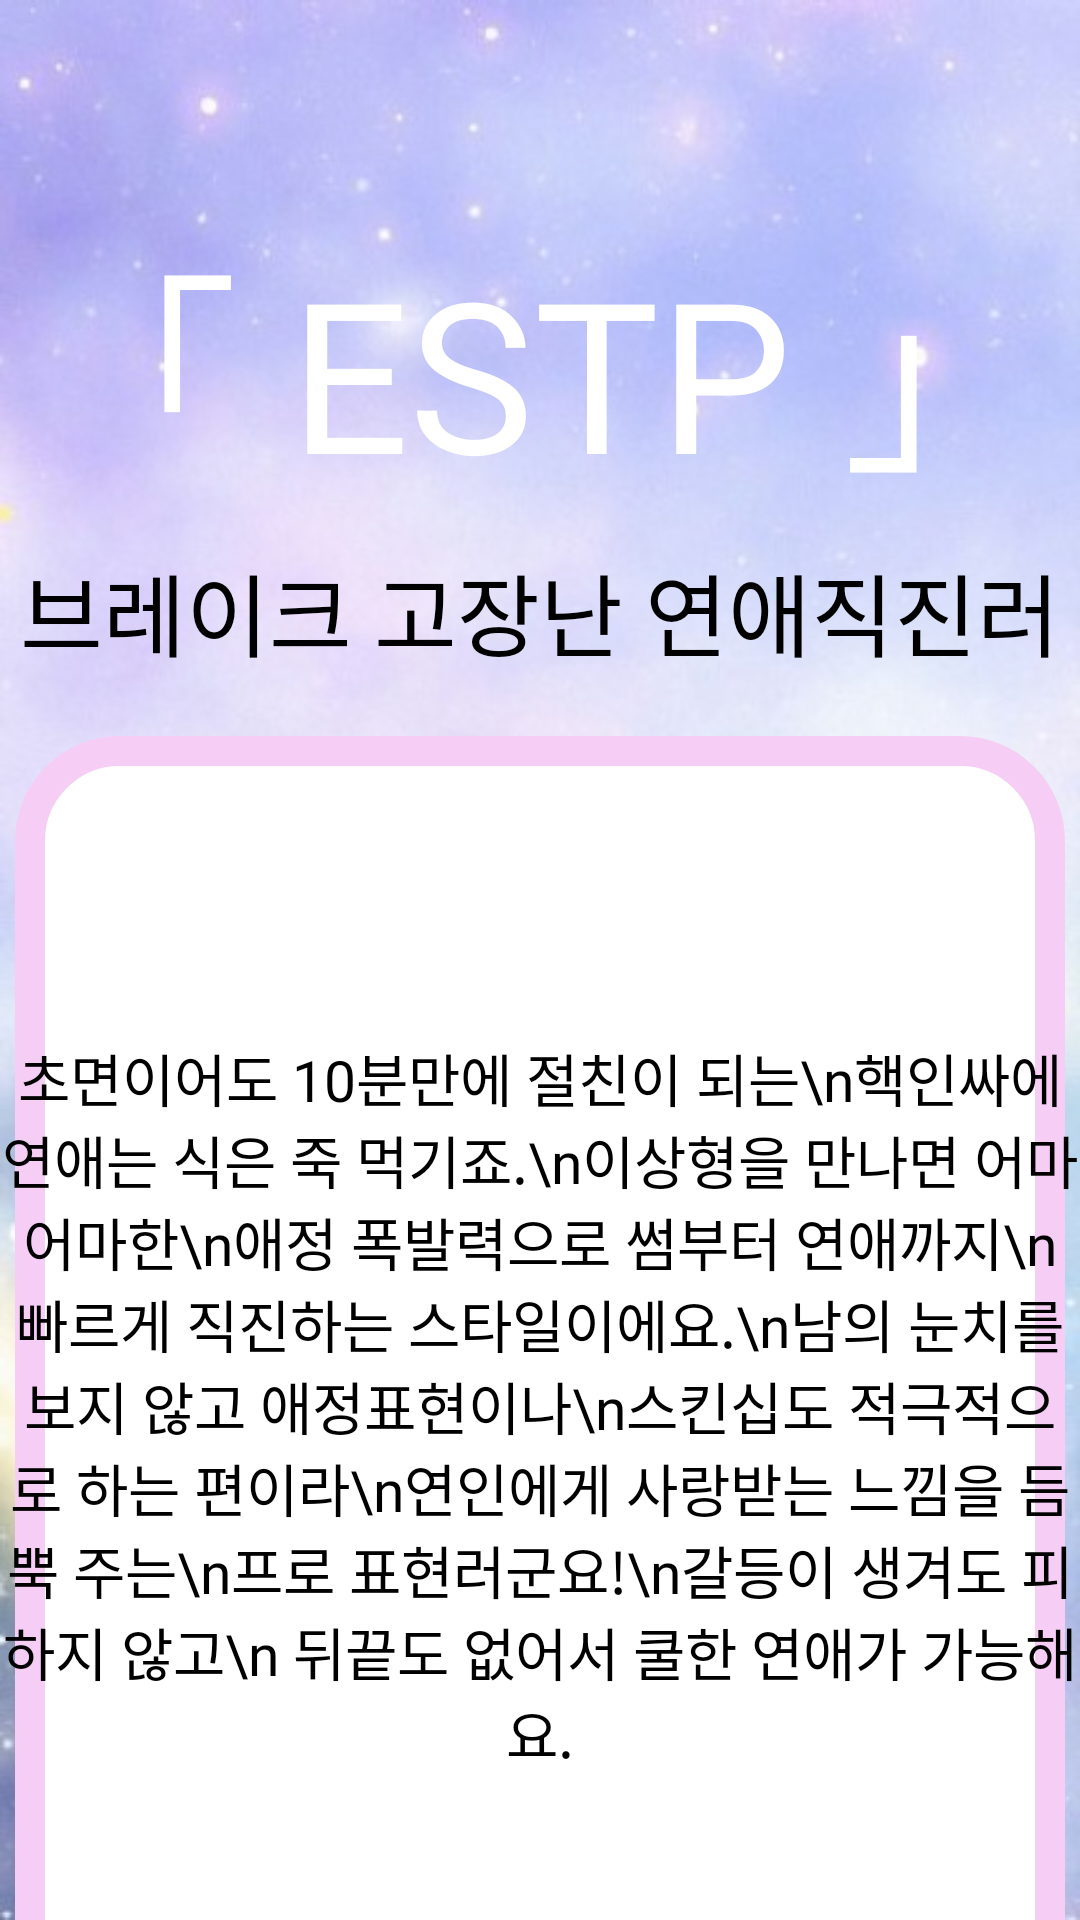

Produce the Android XML layout that renders to this screen, including the resource entries it uses.
<!-- AndroidManifest.xml: application theme AppTheme -->
<!-- res/layout/fragment_estp_result.xml -->
<?xml version="1.0" encoding="utf-8"?>
<androidx.constraintlayout.widget.ConstraintLayout xmlns:android="http://schemas.android.com/apk/res/android"
    xmlns:tools="http://schemas.android.com/tools"
    android:layout_width="match_parent"
    android:layout_height="match_parent"
    xmlns:app="http://schemas.android.com/apk/res-auto"
    android:background="@drawable/estp"
    tools:context=".Fragments.Result.EstpResult">

    <TextView
        android:id="@+id/estp_tv1"
        android:layout_width="wrap_content"
        android:layout_height="wrap_content"
        android:layout_marginTop="70dp"
        android:fontFamily="@font/mapo_golden_pier"
        android:text="「 ESTP 」"
        android:textAlignment="center"
        android:textColor="@color/white"
        android:textSize="70sp"
        app:layout_constraintEnd_toEndOf="parent"
        app:layout_constraintHorizontal_bias="0.5"
        app:layout_constraintStart_toStartOf="parent"
        app:layout_constraintTop_toTopOf="parent" />

    <TextView
        android:id="@+id/estp_tv2"
        android:layout_width="wrap_content"
        android:layout_height="wrap_content"
        android:layout_marginTop="10dp"
        android:fontFamily="@font/mapo_golden_pier"
        android:text="브레이크 고장난 연애직진러"
        android:textAlignment="center"
        android:textColor="@color/black"
        android:textSize="30sp"
        app:layout_constraintEnd_toEndOf="parent"
        app:layout_constraintHorizontal_bias="0.5"
        app:layout_constraintStart_toStartOf="parent"
        app:layout_constraintTop_toBottomOf="@+id/estp_tv1" />


    <ImageView
        android:id="@+id/estp_iv"
        android:layout_width="350dp"
        android:layout_height="450dp"
        android:layout_marginTop="20dp"
        android:src="@drawable/edge"
        app:layout_constraintEnd_toEndOf="parent"
        app:layout_constraintHorizontal_bias="0.5"
        app:layout_constraintStart_toStartOf="parent"
        app:layout_constraintTop_toBottomOf="@+id/estp_tv2" />

    <TextView
        android:layout_width="wrap_content"
        android:layout_height="wrap_content"
        android:fontFamily="@font/mapo_golden_pier"
        android:textColor="@color/black"
        android:text="초면이어도 10분만에 절친이 되는\n핵인싸에 연애는
식은 죽 먹기죠.\n이상형을 만나면 어마어마한\n애정 폭발력으로 썸부터 연애까지\n빠르게
직진하는 스타일이에요.\n남의 눈치를 보지 않고 애정표현이나\n스킨십도 적극적으로 하는
편이라\n연인에게 사랑받는 느낌을 듬뿍 주는\n프로 표현러군요!\n갈등이 생겨도 피하지 않고\n
뒤끝도 없어서 쿨한 연애가 가능해요."
        android:textAlignment="center"
        android:textSize="19dp"
        android:layout_marginTop="120dp"
        app:layout_constraintTop_toBottomOf="@+id/estp_tv2"
        app:layout_constraintEnd_toEndOf="parent"
        app:layout_constraintHorizontal_bias="0.5"
        app:layout_constraintStart_toStartOf="parent"
        />


</androidx.constraintlayout.widget.ConstraintLayout>
<!-- resources referenced by this layout -->
<resources>
  <!-- drawable edge (drawable) -->
  <?xml version="1.0" encoding="utf-8"?>
  <shape xmlns:android="http://schemas.android.com/apk/res/android">
      <solid android:color="#ffffff"/>
      <stroke android:width="10dp" android:color="#F6CEF5" />
      <padding android:left="1dp" android:top="1dp" android:right="1dp" android:bottom="1dp" />
      <corners android:radius="30dp" />
  </shape>
  <!-- drawable estp: jpg bitmap (drawable, 67360 bytes) -->
  <style name="AppTheme" parent="Theme.MaterialComponents.DayNight.NoActionBar">
          <item name="android:windowFullscreen">true</item>
          
          <item name="colorPrimary">@color/purple_500</item>
          <item name="colorPrimaryVariant">@color/purple_700</item>
          <item name="colorOnPrimary">@color/white</item>
          
          <item name="colorSecondary">@color/teal_200</item>
          <item name="colorSecondaryVariant">@color/teal_700</item>
          <item name="colorOnSecondary">@color/black</item>
          
          <item name="android:statusBarColor" tools:targetApi="l">?attr/colorPrimaryVariant</item>
          
      </style>
  <!-- not gathered from this repository: default colours our renderer supplied (Android Studio template values) -->
  <color name="purple_500">#FF6200EE</color>
  <color name="purple_700">#FF3700B3</color>
  <color name="teal_200">#FF03DAC5</color>
  <color name="teal_700">#FF018786</color>
  <color name="black">#FF000000</color>
  <color name="white">#FFFFFFFF</color>
</resources>
